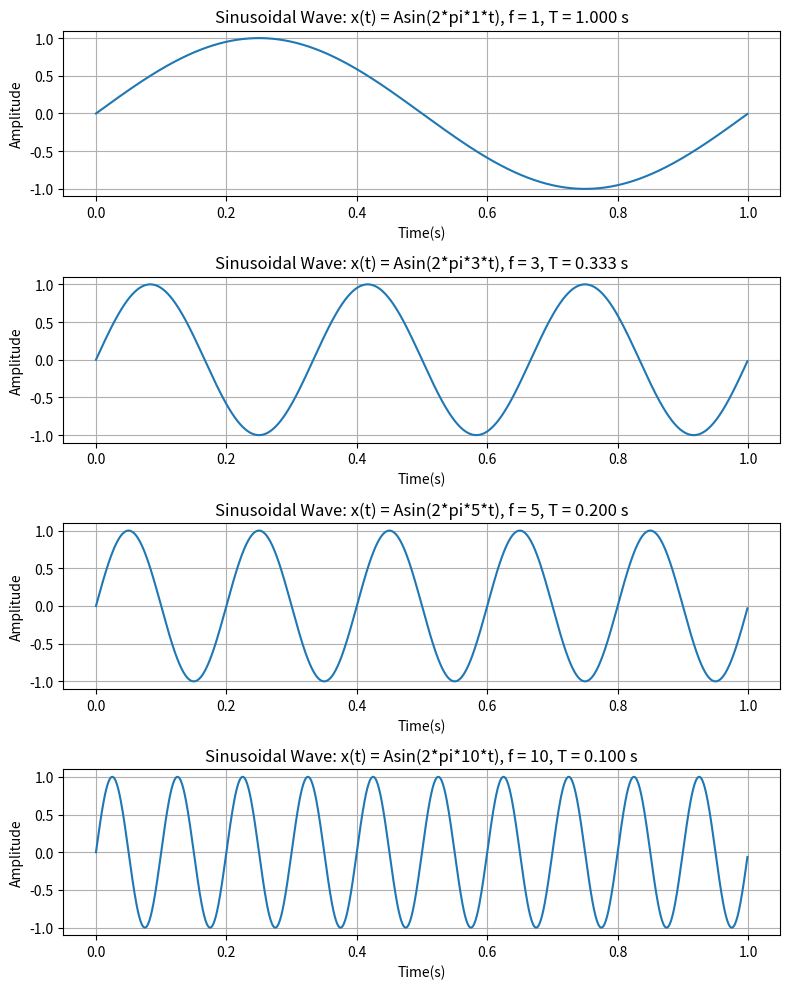

Generate this figure with matplotlib:
import numpy as np
import matplotlib.pyplot as plt

Fs = 1000                   # sampling frequency
t = np.arange(0, 1, 1/Fs)   # 1 second

freqs = [1, 3, 5, 10]       # Hz
A = 1

plt.figure(figsize=(8,10))

for i,f in enumerate(freqs):
    x = A*np.sin(2*np.pi*f*t)
    plt.subplot(len(freqs),1,i+1)
    plt.plot(t,x)
    plt.title(f'Sinusoidal Wave: x(t) = Asin(2*pi*{f}*t), f = {f}, T = {1/f:.3f} s')
    plt.xlabel('Time(s)')
    plt.ylabel('Amplitude')
    plt.grid()

plt.tight_layout()
plt.show()
